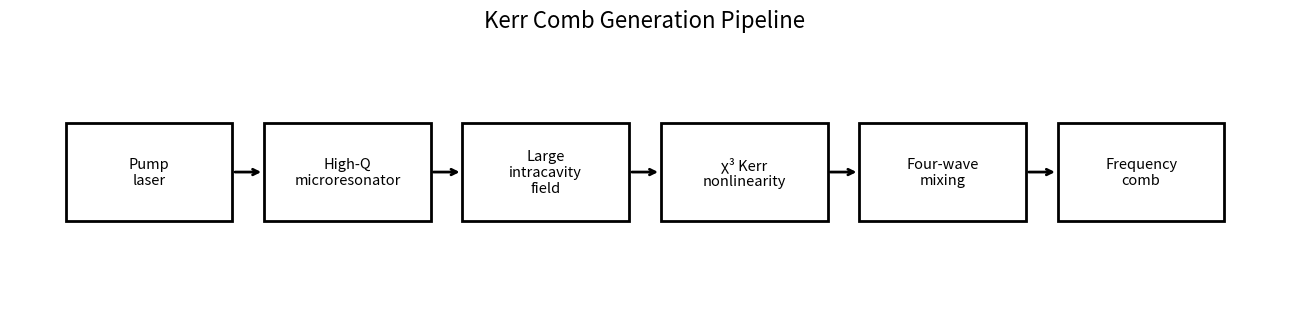
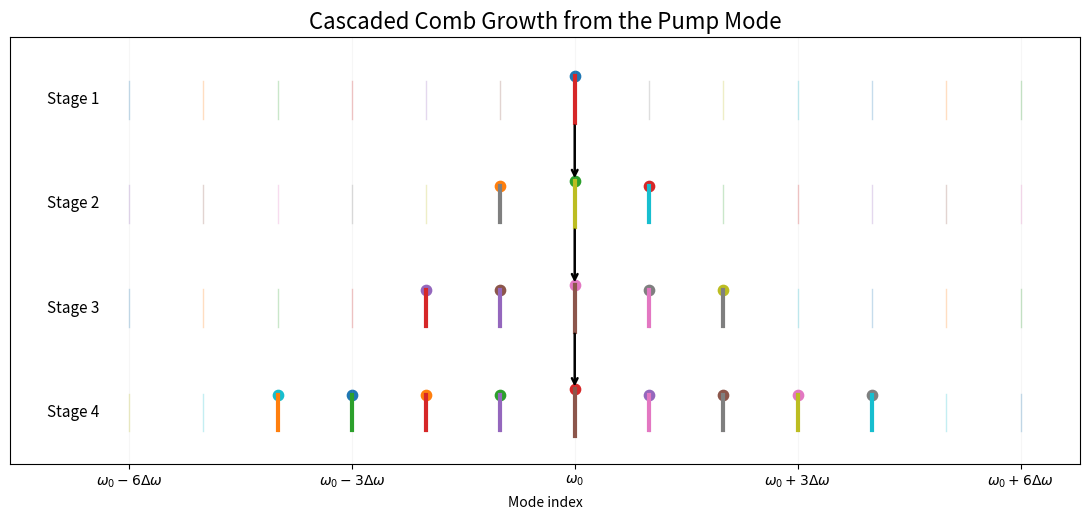
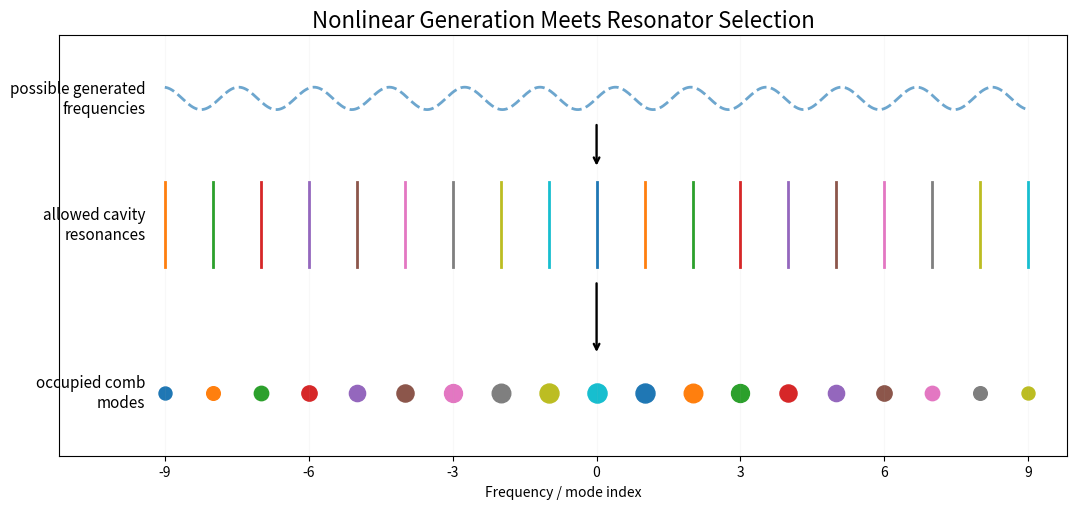
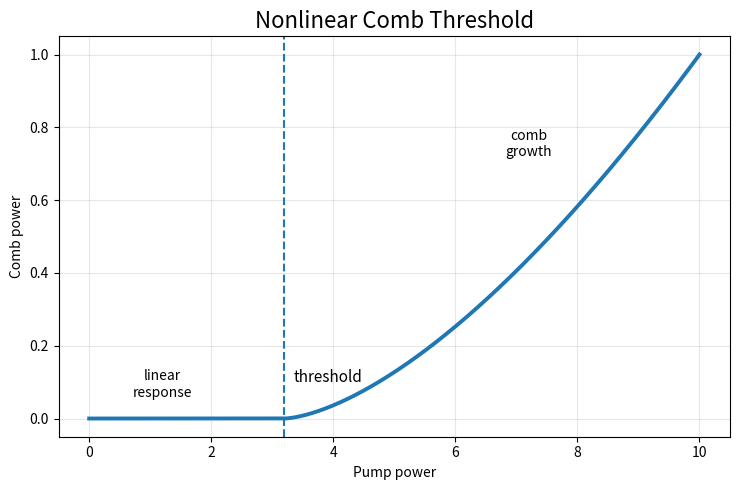

Recreate these plots in Python, in order. (Note: this script raises an exception after producing the figures.)
from pathlib import Path
import json
import zipfile

import numpy as np
import pandas as pd
import matplotlib.pyplot as plt
from matplotlib.patches import Rectangle, Circle

ROOT = Path.cwd().resolve()
if ROOT.name == "notebooks":
    ROOT = ROOT.parent

FIG = ROOT / "figures"
RES = ROOT / "results"
CSV = RES / "csv"
JS = RES / "json"

for p in [FIG, RES, CSV, JS]:
    p.mkdir(parents=True, exist_ok=True)

def savefig(fig, filename, dpi=220):
    path = FIG / filename
    fig.tight_layout()
    fig.savefig(path, dpi=dpi)
    print(f"saved: {path}")
    return path

print("ROOT:", ROOT)
print("FIG:", FIG)
print("RES:", RES)


labels = [
    "Pump\nlaser",
    "High-Q\nmicroresonator",
    "Large\nintracavity\nfield",
    "χ³ Kerr\nnonlinearity",
    "Four-wave\nmixing",
    "Frequency\ncomb",
]

x = np.arange(len(labels))

fig, ax = plt.subplots(figsize=(13, 3.2))

for xi, label in zip(x, labels):
    rect = Rectangle((xi - 0.42, -0.25), 0.84, 0.5, fill=False, linewidth=2)
    ax.add_patch(rect)
    ax.text(xi, 0, label, ha="center", va="center", fontsize=10.5)

for i in range(len(labels) - 1):
    ax.annotate(
        "",
        xy=(i + 0.58, 0),
        xytext=(i + 0.42, 0),
        arrowprops=dict(arrowstyle="->", linewidth=2),
    )

ax.set_title("Kerr Comb Generation Pipeline", fontsize=16)
ax.set_xlim(-0.7, len(labels) - 0.3)
ax.set_ylim(-0.65, 0.7)
ax.axis("off")

savefig(fig, "11_kerr_pipeline.png")
plt.show()


fig, ax = plt.subplots(figsize=(8.5, 5.2))
ax.axis("off")

# input pump photons
ax.text(0.22, 0.78, "pump photon", ha="center", fontsize=11)
ax.text(0.22, 0.68, r"$\omega_0$", ha="center", fontsize=24)

ax.text(0.22, 0.52, "+", ha="center", fontsize=22)

ax.text(0.22, 0.38, "pump photon", ha="center", fontsize=11)
ax.text(0.22, 0.28, r"$\omega_0$", ha="center", fontsize=24)

# interaction arrow
ax.annotate(
    "",
    xy=(0.56, 0.50),
    xytext=(0.34, 0.50),
    arrowprops=dict(arrowstyle="->", linewidth=2.5),
)
ax.text(0.45, 0.58, r"$\chi^{(3)}$", ha="center", fontsize=18)

# output sidebands
ax.text(0.76, 0.75, "lower sideband", ha="center", fontsize=11)
ax.text(0.76, 0.65, r"$\omega_{-1}$", ha="center", fontsize=24)

ax.text(0.76, 0.50, "+", ha="center", fontsize=22)

ax.text(0.76, 0.32, "upper sideband", ha="center", fontsize=11)
ax.text(0.76, 0.22, r"$\omega_{+1}$", ha="center", fontsize=24)

ax.text(
    0.5,
    0.05,
    r"Energy conservation:  $2\omega_0 = \omega_{-1} + \omega_{+1}$",
    ha="center",
    fontsize=15,
)

ax.set_title("Four-Wave Mixing Creates Symmetric Sidebands", fontsize=16)

savefig(fig, "11_four_wave_mixing.png")
plt.show()


stages = [
    [0],
    [-1, 0, 1],
    [-2, -1, 0, 1, 2],
    [-4, -3, -2, -1, 0, 1, 2, 3, 4],
]

fig, ax = plt.subplots(figsize=(11, 5.3))

for row, active_modes in enumerate(stages):
    y = len(stages) - 1 - row
    # inactive resonance lattice
    for n in range(-6, 7):
        ax.plot([n, n], [y - 0.18, y + 0.18], linewidth=1, alpha=0.25)
    # active modes
    for n in active_modes:
        height = 0.45 if n == 0 else 0.34
        ax.plot([n, n], [y - height / 2, y + height / 2], linewidth=3)
        ax.scatter([n], [y + height / 2], s=55)
    ax.text(-7.1, y, f"Stage {row + 1}", va="center", fontsize=11)

for y in [2.5, 1.5, 0.5]:
    ax.annotate("", xy=(0, y - 0.28), xytext=(0, y + 0.28), arrowprops=dict(arrowstyle="->", linewidth=1.8))

ax.set_title("Cascaded Comb Growth from the Pump Mode", fontsize=16)
ax.set_xlabel("Mode index")
ax.set_yticks([])
ax.set_xticks([-6, -3, 0, 3, 6])
ax.set_xticklabels([r"$\omega_0-6\Delta\omega$", r"$\omega_0-3\Delta\omega$", r"$\omega_0$", r"$\omega_0+3\Delta\omega$", r"$\omega_0+6\Delta\omega$"])
ax.set_xlim(-7.6, 6.8)
ax.set_ylim(-0.5, 3.6)
ax.grid(True, axis="x", alpha=0.1)

savefig(fig, "11_comb_growth.png")
plt.show()


n = np.arange(-9, 10)

fig, ax = plt.subplots(figsize=(11, 5.2))

# continuous generation band
x_cont = np.linspace(-9, 9, 500)
y_cont = 2.55 + 0.08 * np.sin(4 * x_cont)
ax.plot(x_cont, y_cont, linestyle="--", linewidth=2, alpha=0.65)
ax.text(-9.4, 2.55, "possible generated\nfrequencies", ha="right", va="center", fontsize=11)

# allowed resonances
for ni in n:
    ax.plot([ni, ni], [1.35, 1.95], linewidth=2)
ax.text(-9.4, 1.65, "allowed cavity\nresonances", ha="right", va="center", fontsize=11)

# occupied modes after selection
envelope = np.exp(-(n / 6.5) ** 2)
for ni, h in zip(n, envelope):
    ax.scatter([ni], [0.45], s=70 + 120 * h)
ax.text(-9.4, 0.45, "occupied comb\nmodes", ha="right", va="center", fontsize=11)

ax.annotate("", xy=(0, 2.05), xytext=(0, 2.38), arrowprops=dict(arrowstyle="->", linewidth=1.7))
ax.annotate("", xy=(0, 0.72), xytext=(0, 1.25), arrowprops=dict(arrowstyle="->", linewidth=1.7))

ax.set_title("Nonlinear Generation Meets Resonator Selection", fontsize=16)
ax.set_xlim(-11.2, 9.8)
ax.set_ylim(0, 3.0)
ax.set_xticks([-9, -6, -3, 0, 3, 6, 9])
ax.set_yticks([])
ax.set_xlabel("Frequency / mode index")
ax.grid(True, axis="x", alpha=0.08)

savefig(fig, "11_resonator_selection.png")
plt.show()


pump = np.linspace(0, 10, 400)
threshold = 3.2
comb_power = np.where(pump < threshold, 0, (pump - threshold) ** 1.55)
comb_power = comb_power / comb_power.max()

fig, ax = plt.subplots(figsize=(7.5, 5.0))

ax.plot(pump, comb_power, linewidth=2.8)
ax.axvline(threshold, linestyle="--", linewidth=1.5)

ax.text(threshold + 0.15, 0.1, "threshold", fontsize=11)
ax.text(1.2, 0.06, "linear\nresponse", ha="center", fontsize=10)
ax.text(7.2, 0.72, "comb\ngrowth", ha="center", fontsize=10)

ax.set_title("Nonlinear Comb Threshold", fontsize=16)
ax.set_xlabel("Pump power")
ax.set_ylabel("Comb power")
ax.grid(True, alpha=0.3)

savefig(fig, "11_threshold.png")
plt.show()


summary = pd.DataFrame(
    [
        {
            "Physical ingredient": "Pump laser",
            "Engineering role": "Provides optical power",
            "Notebook role": "Input resource",
        },
        {
            "Physical ingredient": "High-Q resonator",
            "Engineering role": "Stores circulating field",
            "Notebook role": "Enhances intensity",
        },
        {
            "Physical ingredient": "Kerr χ³",
            "Engineering role": "Creates nonlinear interaction",
            "Notebook role": "Enables mixing",
        },
        {
            "Physical ingredient": "Four-wave mixing",
            "Engineering role": "Generates sidebands",
            "Notebook role": "First new frequencies",
        },
        {
            "Physical ingredient": "Resonator modes",
            "Engineering role": "Fix mode spacing / FSR",
            "Notebook role": "Selects surviving modes",
        },
        {
            "Physical ingredient": "Frequency comb",
            "Engineering role": "Many addressable optical channels",
            "Notebook role": "Output resource",
        },
    ]
)

fig, ax = plt.subplots(figsize=(12, 3.4))
ax.axis("off")

table = ax.table(
    cellText=summary.values,
    colLabels=summary.columns,
    loc="center",
    cellLoc="center",
)

table.auto_set_font_size(False)
table.set_fontsize(10.5)
table.scale(1.2, 1.7)

for (r, c), cell in table.get_celld().items():
    cell.set_linewidth(1.2)
    if r == 0:
        cell.set_text_props(weight="bold")

ax.set_title("Engineering Summary: Kerr Physics Generates Frequency Resources", fontsize=16, pad=20)

savefig(fig, "11_summary.png")

summary.to_csv(CSV / "11_summary.csv", index=False)
summary.to_json(JS / "11_summary.json", orient="records", indent=2)

plt.show()
summary


zip_path = RES / "11_outputs.zip"

files_to_zip = [
    FIG / "11_kerr_pipeline.png",
    FIG / "11_four_wave_mixing.png",
    FIG / "11_comb_growth.png",
    FIG / "11_resonator_selection.png",
    FIG / "11_threshold.png",
    FIG / "11_summary.png",
    CSV / "11_summary.csv",
    JS / "11_summary.json",
]

with zipfile.ZipFile(zip_path, "w", zipfile.ZIP_DEFLATED) as z:
    for file in files_to_zip:
        if file.exists():
            z.write(file, file.relative_to(ROOT))

print(f"Created: {zip_path}")

try:
    from google.colab import files
    files.download(str(zip_path))
except Exception:
    from IPython.display import FileLink, display
    display(FileLink(str(zip_path)))

summary
